Run: headless pygame with SDL's dummy video driver; simulated clock (each Clock.tick advances the game by its frame time, no real sleeping); random seed 0; keys injected as events and as key.get_pressed() state; no mouse input.
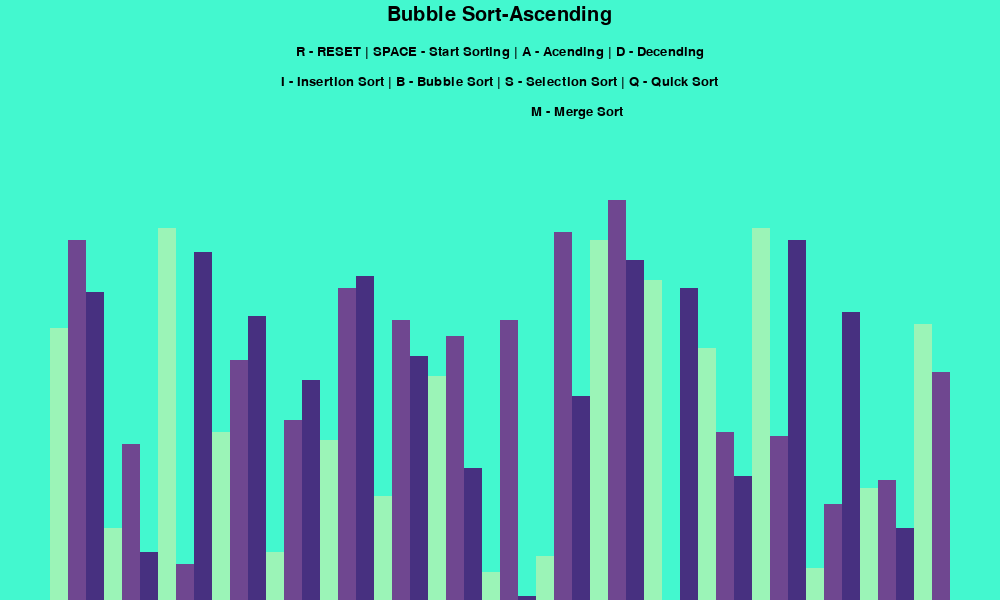
Frame 1 of 4 · flips 1–60 · no input
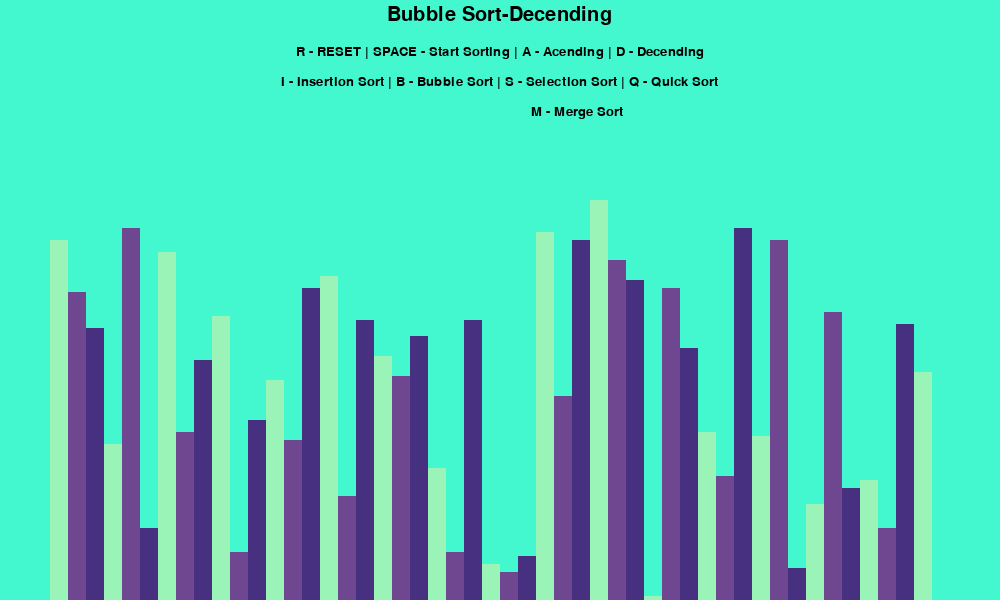
Frame 2 of 4 · flips 61–180 · tapped SPACE, RETURN · held RIGHT (→), D
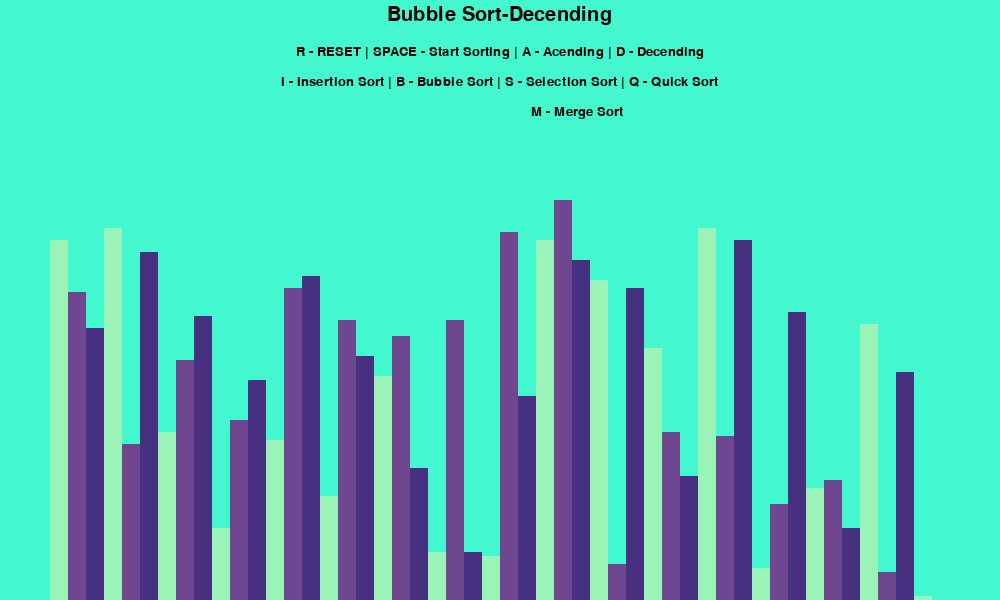
Frame 3 of 4 · flips 181–300 · held DOWN (↓), S
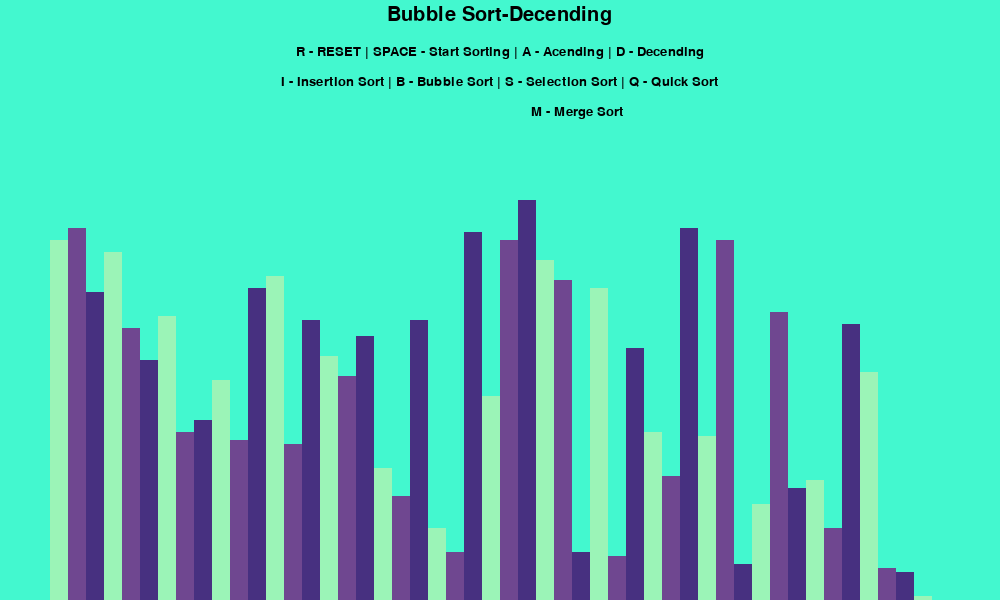
Frame 4 of 4 · flips 301–420 · held LEFT (←), A, UP (↑), W

The pygame program that drew these frames:

import pygame
import random
import math

pygame.init()

class DrawInformation:# CONTAINS THE INFORMATION ABOUT THE SCREEN SIZE AND COLOUR OF THE THINGS USED IN PYGAME
    BLACK = 0, 0, 0
    WHITE = 255, 255, 255
    GREEN = 0, 255, 0
    RED = 255, 0, 0
    RANDOM_C=random.randint(0, 255),random.randint(0, 255),random.randint(0, 255)
    BACKGROUND_COLOR = (random.randint(1, 255),random.randint(0, 255),random.randint(0, 255))

    GRADIENTS = [
        (random.randint(0, 255),random.randint(0, 255),random.randint(0, 255)),
        (random.randint(0, 255),random.randint(0, 255),random.randint(0, 255)),
        (random.randint(0, 255),random.randint(0, 255),random.randint(0, 255))
    ]

    FONT= pygame.font.SysFont('comicsans',20) 
    LARGE_FONT= pygame.font.SysFont('comicsans',30) 

    SIDE_PAD = 100  # TOTAL PADDING ON RIGHT AS WEEL AS LEFT
    TOP_PAD = 150 

    def __init__(self, width, height, lst):
        self.height = height
        self.width = width

        self.window = pygame.display.set_mode((width, height))
        pygame.display.set_caption("Sorting Algorithm Visualizer")
        self.set_list(lst)

    def set_list(self, lst):
        self.lst = lst
        self.max_val = max(lst)
        self.min_val = min(lst)

        self.block_width = round(self.width - self.SIDE_PAD) / len(lst)
        self.block_height = math.floor(
            (self.height - self.TOP_PAD) / (self.max_val - self.min_val)
        )
        self.start_x = self.SIDE_PAD // 2

# SETTING THE DISPLAY
def draw(draw_info, algo_name, ascending):
    draw_info.window.fill(draw_info.BACKGROUND_COLOR)
    
    title = draw_info.LARGE_FONT.render(f"{algo_name}-{'Ascending' if ascending else 'Decending'}", 1, draw_info.BLACK)
    draw_info.window.blit(title, (draw_info.width/2 - title.get_width()/2, 5))


    controls = draw_info.FONT.render("R - RESET | SPACE - Start Sorting | A - Acending | D - Decending", 1, draw_info.BLACK)
    draw_info.window.blit(controls, (draw_info.width/2 - controls.get_width()/2, 45))

    sorting = draw_info.FONT.render("I - Insertion Sort | B - Bubble Sort | S - Selection Sort | Q - Quick Sort", 1, draw_info.BLACK)
    draw_info.window.blit(sorting, (draw_info.width/2 - sorting.get_width()/2, 75))

    merge = draw_info.FONT.render("M - Merge Sort", 1, draw_info.BLACK)
    draw_info.window.blit(merge, (draw_info.width/2 - sorting.get_width()/2+250, 105))

    draw_list(draw_info)
    pygame.display.update()

# FOR THE RECTANGLES DRAWN AND RESETTING THE SCREEN AFTER EACH PASS
def draw_list(draw_info, color_positions={}, clear_bg=False):
    lst= draw_info.lst
    if clear_bg:
        clear_rect = (draw_info.SIDE_PAD//2,draw_info.TOP_PAD, draw_info.width-draw_info.SIDE_PAD, draw_info.height- draw_info.TOP_PAD)
        pygame.draw.rect(draw_info.window,draw_info.BACKGROUND_COLOR, clear_rect)

    for i, val in enumerate(lst):
        x= draw_info.start_x + i * draw_info.block_width
        y=draw_info.height- (val-draw_info.min_val) * draw_info.block_height

        color = draw_info.GRADIENTS[i%3]
        if i  in color_positions:
            color= color_positions[i]
        pygame.draw.rect(draw_info.window, color, (x,y, draw_info.block_width, draw_info.height))
    if clear_bg:
        pygame.display.update() 
        
# FOR GENERATING RANDOM LIST OF NUMBERS
def generate_starting_list(n, min_val, max_val):
    lst=[]
    for _ in range(n):
        val=random.randint(min_val,max_val)
        lst.append(val)

    return lst

# SORTING METHODS
def bubble_sort(draw_info, ascending = True):
    lst= draw_info.lst

    for i in range(len(lst)-1):
        for j in range(len(lst)-i-1):
            num1=lst[j]
            num2=lst[j+1]

            if(num1>num2 and ascending) or (num1<num2 and not ascending):
                lst[j], lst[j+1] = lst[j+1],lst[j]
                draw_list(draw_info, {j:draw_info.GREEN, j+1: draw_info.RED},True)
                yield True
    return lst     
       
def insertion_sort(draw_info, ascending= True):
    lst = draw_info.lst
    
    for i in range(1,len(lst)):
        current = lst[i]

        while True:
            ascending_sort = i > 0 and lst[i - 1] > current and ascending
            decending_sort = i > 0 and lst[i - 1] < current and not ascending

            if not ascending_sort and not decending_sort:
                break
            lst[i]= lst[i-1]
            i=i-1
            lst[i]= current
            draw_list(draw_info,{i-1: draw_info.GREEN, i: draw_info.RED}, True)
            yield True
    return lst

def selection_sort(draw_info, ascending=True):
    lst = draw_info.lst
    n = len(lst)
    
    for i in range(n - 1):
        extreme_index = i
        
        for j in range(i + 1, n):
            if (ascending and lst[j] < lst[extreme_index]) or (not ascending and lst[j] > lst[extreme_index]):
                extreme_index = j

        lst[i], lst[extreme_index] = lst[extreme_index], lst[i]
        draw_list(draw_info, {i: draw_info.GREEN, extreme_index: draw_info.RED}, True)
        yield True
    
    return lst

def quick_sort(draw_info, ascending=True):
    lst = draw_info.lst

    def partition(low, high):
        pivot = lst[high]
        i = low - 1

        for j in range(low, high):
            if (ascending and lst[j] <= pivot) or (not ascending and lst[j] >= pivot):
                i += 1
                lst[i], lst[j] = lst[j], lst[i]
                draw_list(draw_info, {i: draw_info.GREEN, j: draw_info.RED}, True)
                yield True

        lst[i + 1], lst[high] = lst[high], lst[i + 1]
        draw_list(draw_info, {i + 1: draw_info.GREEN, high: draw_info.RED}, True)
        yield True

        return i + 1

    def quicksort_recursive(low, high):
        if low < high:
            pivot_index = yield from partition(low, high)
            yield from quicksort_recursive(low, pivot_index - 1)
            yield from quicksort_recursive(pivot_index + 1, high)

    yield from quicksort_recursive(0, len(lst) - 1)
    return lst

def merge_sort(draw_info, ascending=True):
    lst = draw_info.lst

    def merge(left, right, l_start):
        merged = []
        while left and right:
            if (ascending and left[0] <= right[0]) or (not ascending and left[0] >= right[0]):
                merged.append(left.pop(0))
            else:
                merged.append(right.pop(0))

        merged.extend(left if left else right)
        for i, val in enumerate(merged):
            lst[l_start + i] = val
            draw_list(draw_info, {l_start + i: draw_info.GREEN}, True)
            yield True

        return merged

    def merge_sort_recursive(start, end):
        if end - start <= 1:
            return lst[start:end]

        mid = (start + end) // 2
        left_half = yield from merge_sort_recursive(start, mid)
        right_half = yield from merge_sort_recursive(mid, end)
        
        merged = yield from merge(left_half, right_half, start)
        return merged

    lst[:] = yield from merge_sort_recursive(0, len(lst))
    return lst


# MAIN DRIVER CODE
def main():
    run = True
    clock=pygame.time.Clock()

    n=50
    min_val=0
    max_val=100

    lst=generate_starting_list(n,min_val,max_val)
    draw_info=DrawInformation(1000,600,lst)
    sorting = False
    ascending = True


    sorting_algorithm = bubble_sort
    sorting_algo_name="Bubble Sort"
    sorting_algorithm_generator= None
    while run:
        clock.tick(60)

        if sorting:
            try:
                next(sorting_algorithm_generator)
            except StopIteration:
                sorting = False
        else: 
            draw(draw_info, sorting_algo_name, ascending)

        draw(draw_info, sorting_algo_name, ascending)
        for event in pygame.event.get():
            if event.type == pygame.QUIT:
                run=False
            if event.type != pygame.KEYDOWN:
                continue
            # KEY SETTING
            if event.key == pygame.K_r:
                lst = generate_starting_list(n,min_val,max_val)
                draw_info.set_list(lst)
                sorting = False
            elif event.key == pygame.K_SPACE and sorting == False:
                sorting = True
                sorting_algorithm_generator = sorting_algorithm(draw_info, ascending)
            elif event.key == pygame.K_a and not sorting:
                ascending = True
            elif event.key == pygame.K_d and not sorting:
                ascending = False
            elif event.key == pygame.K_i and not sorting:
                sorting_algorithm= insertion_sort
                sorting_algo_name="Insertion Sort"
            elif event.key == pygame.K_b and not sorting:
                sorting_algorithm= bubble_sort
                sorting_algo_name="Bubble Sort"
            elif event.key == pygame.K_s and not sorting:
                sorting_algorithm= selection_sort
                sorting_algo_name="Selection Sort"
            elif event.key == pygame.K_q and not sorting:
                sorting_algorithm= quick_sort
                sorting_algo_name="Quick Sort"
            elif event.key == pygame.K_m and not sorting:
                sorting_algorithm= merge_sort
                sorting_algo_name="Merge Sort"
            
    pygame.quit()


if __name__=="__main__":
    main()
